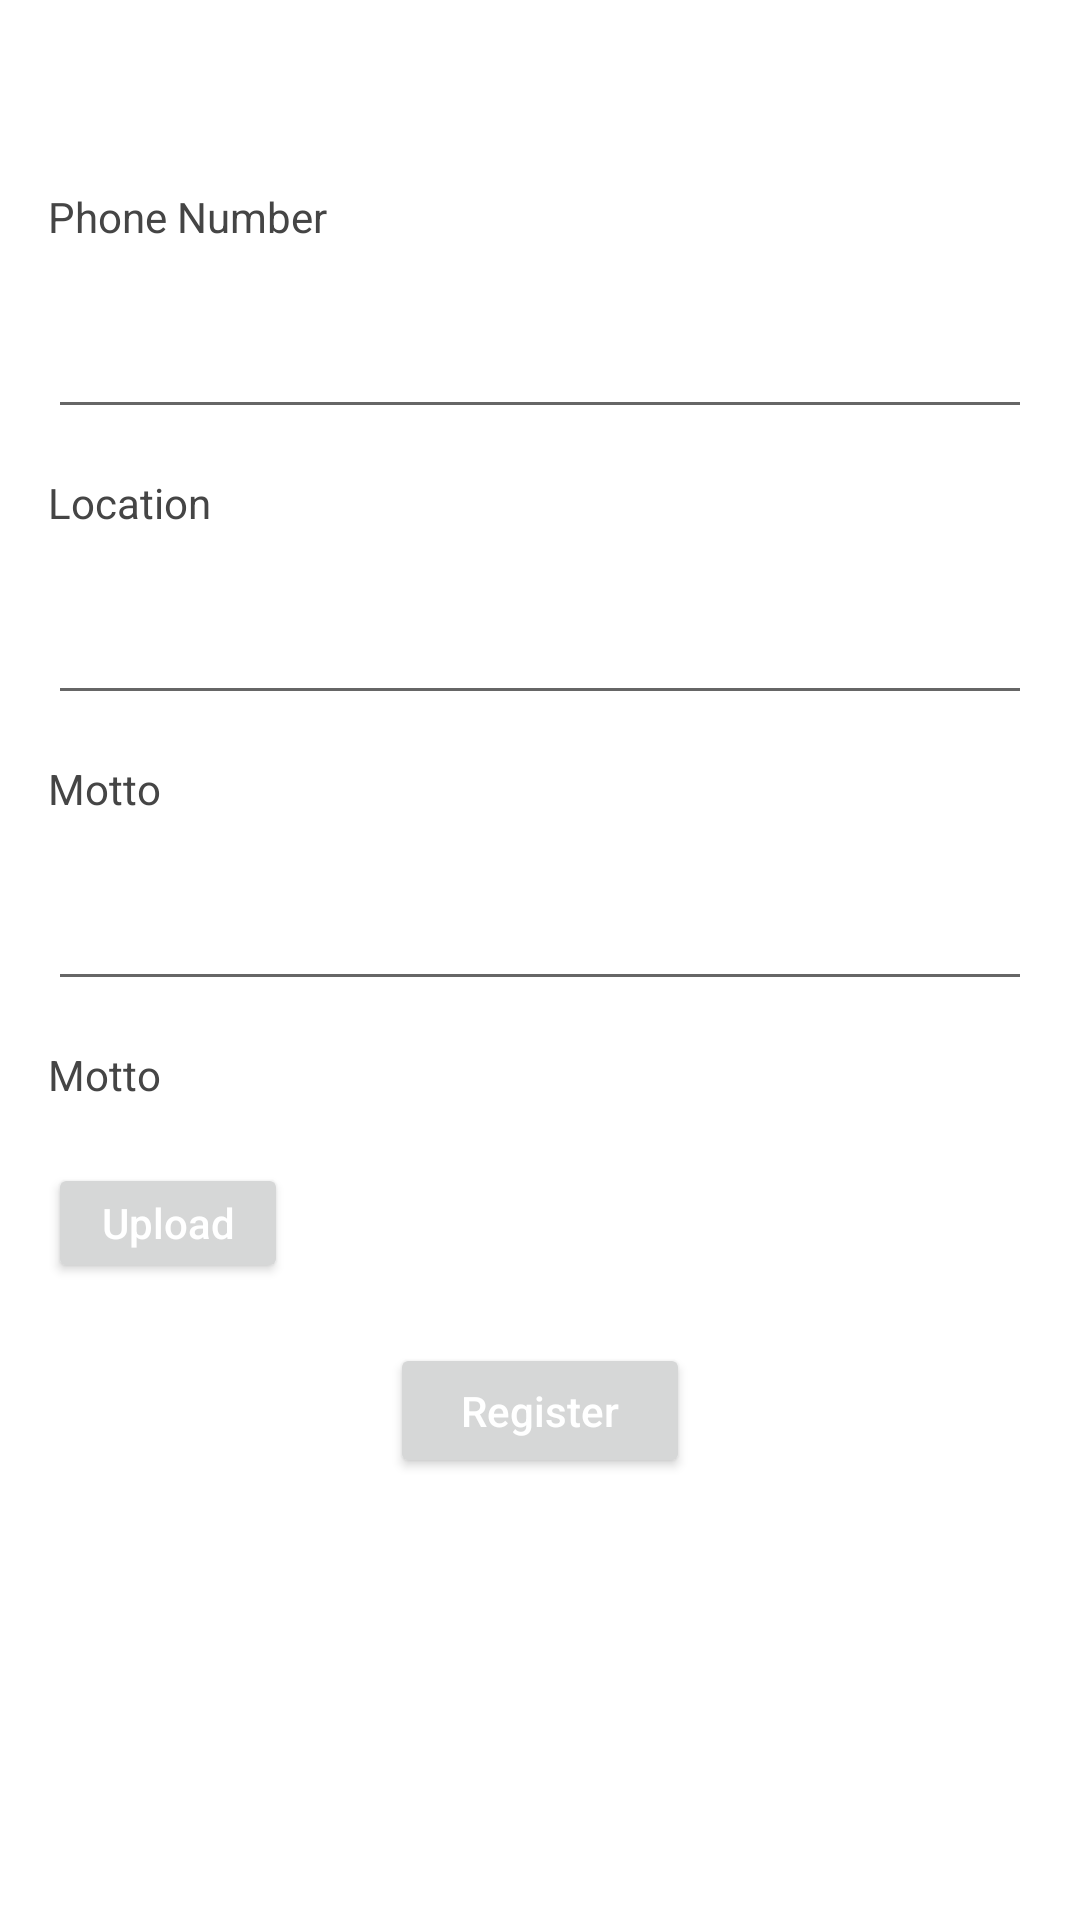

Here is an Android app screen rendered from its layout file. Give the layout XML and the strings, colors and styles it references.
<!-- AndroidManifest.xml: application theme Theme.CMAdmin -->
<!-- res/layout/fragment_profile_registration_2.xml -->
<?xml version="1.0" encoding="utf-8"?>
<LinearLayout xmlns:android="http://schemas.android.com/apk/res/android"
    xmlns:tools="http://schemas.android.com/tools"
    android:layout_width="match_parent"
    android:layout_height="match_parent"
    android:orientation="vertical"
    android:padding="@dimen/uniform_padding"
    tools:context=".fragments.ProfileRegistrationFragment_2">

    <TextView
        android:id="@+id/tv_companyname"
        android:layout_width="wrap_content"
        android:layout_height="wrap_content"
        android:layout_gravity="center"
        android:layout_marginBottom="25dp"
        android:textColor="@color/dark_gray"
        android:textSize="16dp"
        android:textStyle="bold" />

    <TextView
        android:layout_width="wrap_content"
        android:layout_height="wrap_content"
        android:layout_marginBottom="20dp"
        android:text="Phone Number"
        android:textColor="@color/dark_gray"
        android:textSize="14dp" />

    <EditText
        android:id="@+id/txt_companyphone"
        android:layout_width="match_parent"
        android:layout_height="wrap_content"
        android:layout_marginBottom="15dp"
        android:inputType="phone" />

    <TextView
        android:layout_width="wrap_content"
        android:layout_height="wrap_content"
        android:layout_marginBottom="20dp"
        android:text="Location"
        android:textColor="@color/dark_gray"
        android:textSize="14dp" />

    <EditText
        android:id="@+id/txt_companylocation"
        android:layout_width="match_parent"
        android:layout_height="wrap_content"
        android:layout_marginBottom="15dp"
        android:inputType="text" />

    <TextView
        android:layout_width="wrap_content"
        android:layout_height="wrap_content"
        android:layout_marginBottom="20dp"
        android:text="Motto"
        android:textColor="@color/dark_gray"
        android:textSize="14dp" />

    <EditText
        android:id="@+id/txt_companymotto"
        android:layout_width="match_parent"
        android:layout_height="wrap_content"
        android:layout_marginBottom="15dp"
        android:inputType="text" />

    <TextView
        android:layout_width="wrap_content"
        android:layout_height="wrap_content"
        android:layout_marginBottom="20dp"
        android:text="Motto"
        android:textColor="@color/dark_gray"
        android:textSize="14dp" />

    <LinearLayout
        android:layout_width="match_parent"
        android:layout_height="wrap_content"
        android:layout_marginBottom="20dp"
        android:orientation="horizontal">

        <Button
            android:id="@+id/btn_uploadimage"
            android:layout_width="80dp"
            android:layout_height="40dp"
            android:layout_marginRight="25dp"
            android:text="Upload"
            android:textAllCaps="false"
            android:textColor="@color/white" />

        <TextView
            android:id="@+id/tv_companyphoto_url"
            android:layout_width="wrap_content"
            android:layout_height="wrap_content"
            android:textColor="@color/dark_gray"
            android:textSize="12dp" />

    </LinearLayout>

    <Button
        android:id="@+id/btn_register_profile"
        android:layout_width="100dp"
        android:layout_height="45dp"
        android:layout_gravity="center"
        android:text="Register"
        android:textAllCaps="false"
        android:textColor="@color/white" />

</LinearLayout>
<!-- resources referenced by this layout -->
<resources>
  <color name="dark_gray">#454545</color>
  <color name="white">#FFFFFFFF</color>
  <dimen name="uniform_padding">16dp</dimen>
  <style name="Theme.CMAdmin" parent="Theme.MaterialComponents.Light.NoActionBar">
          
          <item name="colorPrimary">@color/purple_500</item>
          <item name="colorPrimaryVariant">@color/purple_700</item>
          <item name="colorOnPrimary">@color/white</item>
          
          <item name="colorSecondary">@color/teal_200</item>
          <item name="colorSecondaryVariant">@color/teal_700</item>
          <item name="colorOnSecondary">@color/black</item>
          
          <item name="android:statusBarColor" tools:targetApi="l">?attr/colorPrimaryVariant</item>
          
      </style>
  <color name="purple_500">#FF6200EE</color>
  <color name="purple_700">#FF3700B3</color>
  <color name="teal_200">#FF03DAC5</color>
  <color name="teal_700">#FF018786</color>
  <color name="black">#FF000000</color>
</resources>
